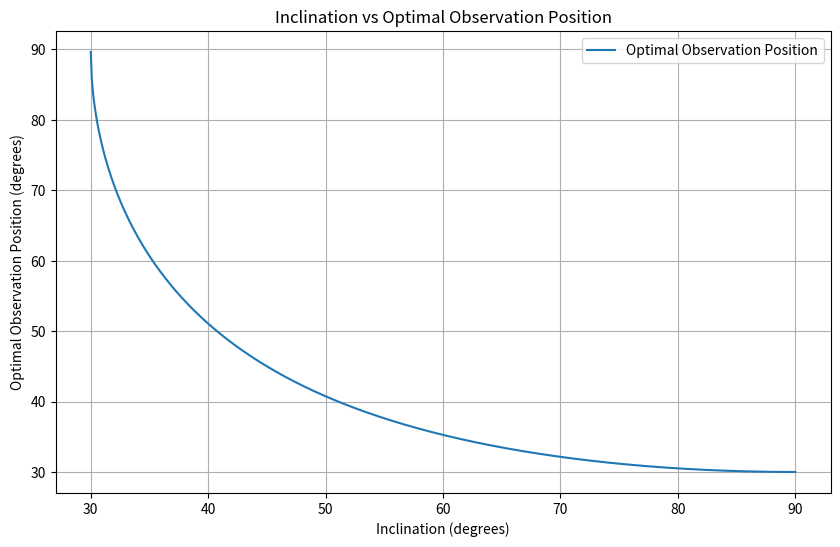

Recreate this plot in Python.
import numpy as np
import matplotlib.pyplot as plt

# Define the function from utils.py
def get_optimal_obs_pos(inclination):
    """
    Get the optimal observation position for a given inclination.

    :param inclination: Inclination of the star orbits (in degrees).
    :return: The optimal observation position (in degrees).
    """
    return np.degrees(np.arcsin(1 / (2 * np.sin(np.radians(inclination)))))

# Generate data points for inclination from 0 to 90 degrees
inclinations = np.linspace(0.001, 90, 1000)  # Avoid 0 to prevent division by zero

# Compute the optimal observation positions for each inclination
optimal_positions = [get_optimal_obs_pos(inc) for inc in inclinations]

# Create the plot
plt.figure(figsize=(10, 6))
plt.plot(inclinations, optimal_positions, label='Optimal Observation Position')
plt.xlabel('Inclination (degrees)')
plt.ylabel('Optimal Observation Position (degrees)')
plt.title('Inclination vs Optimal Observation Position')
plt.legend()
plt.grid(True)
plt.show()